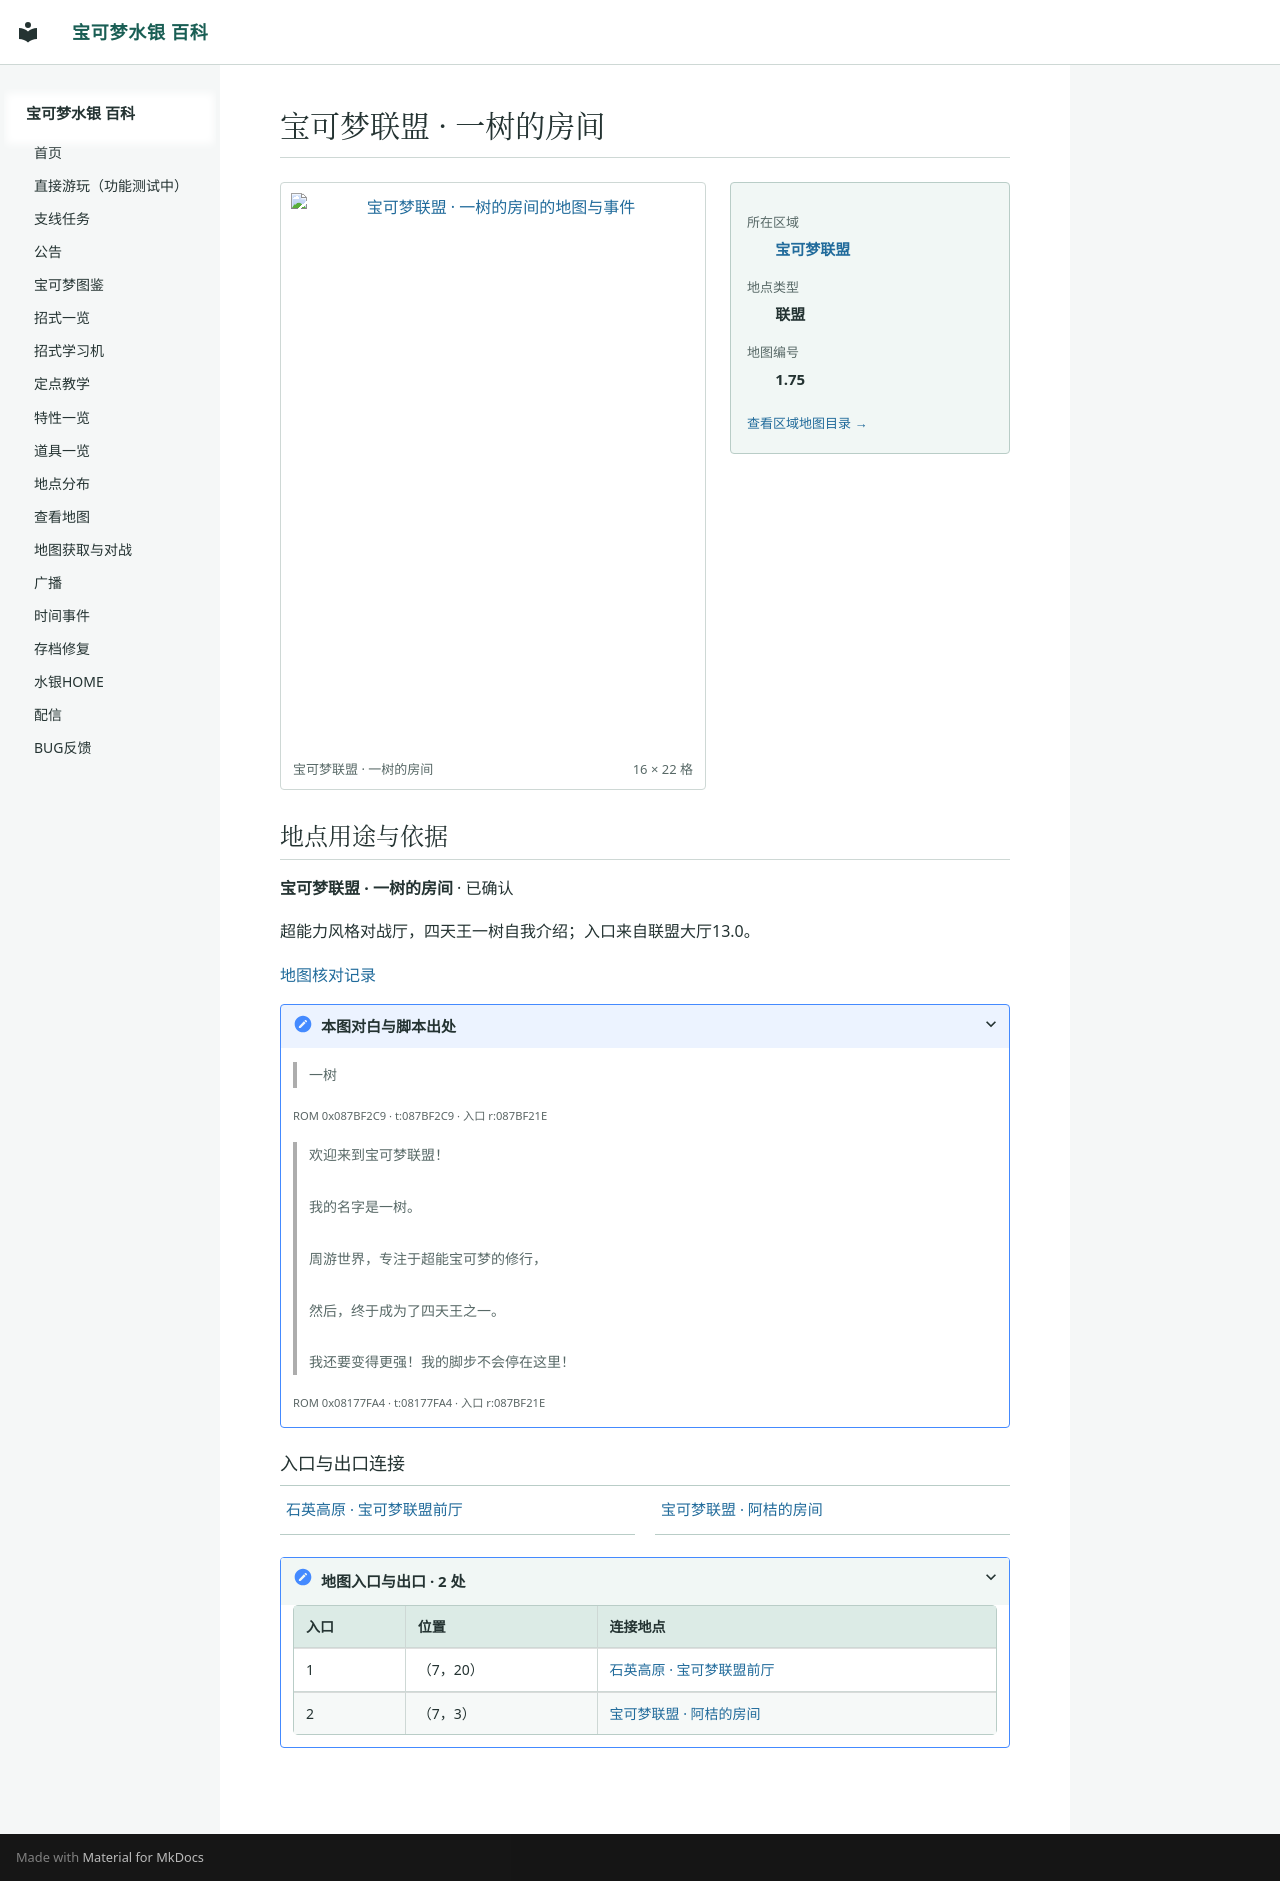

repository: Sum-Light/azoth-wiki · page: locations/map_1_75/index.html · generator: mkdocs

# 宝可梦联盟 · 一树的房间

<!-- location-atlas:start -->

<div class="loc-profile" data-location-map="1.75">
<div class="loc-profile-layout">
<div class="loc-main-map">
<a class="loc-image-link" href="../../locations/atlas/maps/map_1_75.png" target="_blank" rel="noopener">
<img src="../../locations/atlas/maps/map_1_75.png" alt="宝可梦联盟 · 一树的房间的地图与事件" loading="lazy" width="256" height="352"></a>
<div class="loc-map-caption"><span>宝可梦联盟 · 一树的房间</span><span>16 × 22 格</span></div>
</div>
<aside class="loc-facts">
<dl><dt>所在区域</dt><dd><a href="../atlas/?sec=137">宝可梦联盟</a></dd><dt>地点类型</dt><dd>联盟</dd><dt>地图编号</dt><dd>1.75</dd></dl>
<a class="loc-atlas-return" href="../atlas/?sec=137">查看区域地图目录 &rarr;</a>
</aside>
</div>
<section class="loc-identity" aria-labelledby="map-identity">
<h2 id="map-identity">地点用途与依据</h2>
<p><strong>宝可梦联盟 · 一树的房间</strong> · 已确认</p>
<p>超能力风格对战厅，四天王一树自我介绍；入口来自联盟大厅13.0。</p>
<a href="../map_review/">地图核对记录</a>
<details><summary>本图对白与脚本出处</summary>
<blockquote><p>一树</p></blockquote>
<p><small>ROM 0x087BF2C9 · t:087BF2C9 · 入口 r:087BF21E</small></p>
<blockquote><p>欢迎来到宝可梦联盟！<br><br>我的名字是一树。<br><br>周游世界，专注于超能宝可梦的修行，<br><br>然后，终于成为了四天王之一。<br><br>我还要变得更强！我的脚步不会停在这里！</p></blockquote>
<p><small>ROM 0x08177FA4 · t:08177FA4 · 入口 r:087BF21E</small></p>
</details>
</section>
<h3>入口与出口连接</h3>
<nav class="loc-neighbors" aria-label="出入口连接地点">
<div><a href="../map_13_0/">石英高原 · 宝可梦联盟前厅</a></div>
<div><a href="../map_1_78/">宝可梦联盟 · 阿桔的房间</a></div>
</nav>
<details class="loc-entrances"><summary>地图入口与出口 · 2 处</summary>
<div class="loc-table-scroll"><table><thead><tr><th>入口</th><th>位置</th><th>连接地点</th></tr></thead><tbody>
<tr><td>1</td><td>（7，20）</td><td><a href="../map_13_0/">石英高原 · 宝可梦联盟前厅</a></td></tr>
<tr><td>2</td><td>（7，3）</td><td><a href="../map_1_78/">宝可梦联盟 · 阿桔的房间</a></td></tr>
</tbody></table></div></details>
</div>

<!-- location-atlas:end -->
